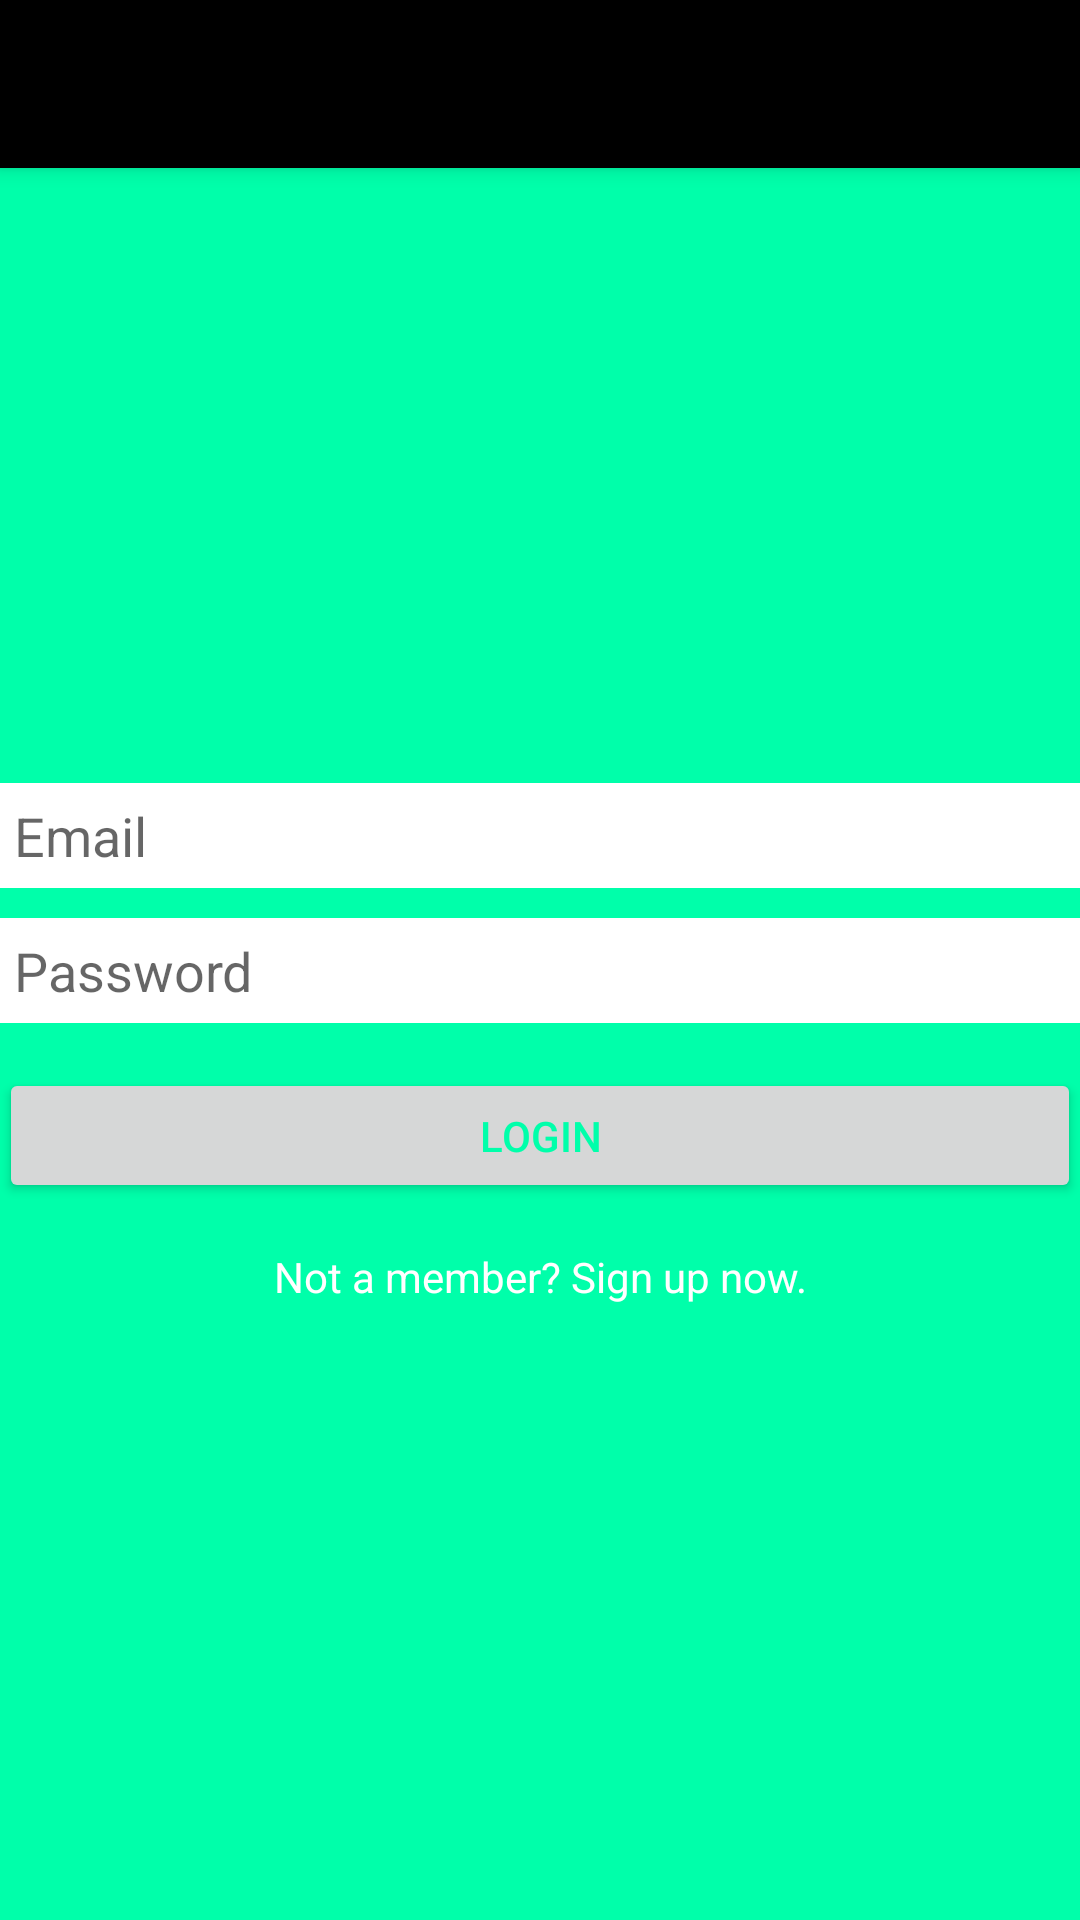

Write the Android layout XML for this screen, with the resource values it uses.
<!-- AndroidManifest.xml: application theme AppTheme -->
<!-- res/layout/activity_login.xml -->
<?xml version="1.0" encoding="utf-8"?>
<android.support.design.widget.CoordinatorLayout xmlns:android="http://schemas.android.com/apk/res/android"
    xmlns:app="http://schemas.android.com/apk/res-auto"
    xmlns:tools="http://schemas.android.com/tools"
    android:layout_width="match_parent"
    android:layout_height="match_parent"
    android:fitsSystemWindows="true"
    tools:context="com.android.vicky.loginscreen.Login">

    <android.support.design.widget.AppBarLayout
        android:layout_width="match_parent"
        android:layout_height="wrap_content"
        android:theme="@style/AppTheme.AppBarOverlay">

        <android.support.v7.widget.Toolbar
            android:id="@+id/toolbar"
            android:layout_width="match_parent"
            android:layout_height="?attr/actionBarSize"
            android:background="@color/black"
            app:popupTheme="@style/AppTheme.PopupOverlay" />

    </android.support.design.widget.AppBarLayout>

    <include layout="@layout/content_login" />

    

</android.support.design.widget.CoordinatorLayout>
<!-- res/layout/content_login.xml (included above) -->
<?xml version="1.0" encoding="utf-8"?>
<RelativeLayout xmlns:android="http://schemas.android.com/apk/res/android"
    xmlns:app="http://schemas.android.com/apk/res-auto"
    xmlns:tools="http://schemas.android.com/tools"
    android:layout_width="match_parent"
    android:layout_height="match_parent"
    android:paddingBottom="@dimen/activity_vertical_margin"
    android:paddingLeft="@dimen/activity_horizontal_margin"
    android:paddingRight="@dimen/activity_horizontal_margin"
    android:paddingTop="@dimen/activity_vertical_margin"
    app:layout_behavior="@string/appbar_scrolling_view_behavior"
    tools:context="com.android.vicky.loginscreen.Login"
    tools:showIn="@layout/activity_login"
    android:background="@color/bgColorLightGreen"
    android:gravity="center">

    <EditText
        android:layout_width="match_parent"
        android:layout_height="35dp"
        android:inputType="textEmailAddress"
        android:background="@color/white"
        android:paddingLeft="5dp"
        android:hint="@string/email_caption"
        android:textColor="@color/grey"
        android:id="@+id/email"/>
    <EditText
        android:layout_width="match_parent"
        android:layout_height="35dp"
        android:inputType="textPassword"
        android:background="@color/white"
        android:hint="@string/password_caption"
        android:layout_marginTop="10dp"
        android:paddingLeft="5dp"
        android:textColor="@color/grey"
        android:layout_below="@+id/email"
        android:id="@+id/password"/>
    <Button
        android:layout_width="match_parent"
        android:layout_height="45dp"
        android:text="@string/login_caption"
        android:layout_marginTop="15dp"
        android:layout_below="@+id/password"
        android:textColor="@color/bgColorLightGreen"
        android:id="@+id/login"/>
    <TextView
        android:layout_width="match_parent"
        android:layout_height="wrap_content"
        android:text="@string/signup_caption"
        android:layout_below="@+id/login"
        android:textColor="@color/white"
        android:layout_marginTop="15dp"
        android:id="@+id/signup"
        android:gravity="center"/>
</RelativeLayout>
<!-- resources referenced by this layout -->
<resources>
  <color name="bgColorLightGreen">#00FFAA</color>
  <color name="black">#000</color>
  <color name="grey">#808080</color>
  <color name="white">#fff</color>
  <string name="email_caption">Email</string>
  <string name="login_caption">Login</string>
  <string name="password_caption">Password</string>
  <string name="signup_caption">Not a member? Sign up now.</string>
  <style name="AppTheme.AppBarOverlay" parent="ThemeOverlay.AppCompat.Dark.ActionBar" />
  <style name="AppTheme.PopupOverlay" parent="ThemeOverlay.AppCompat.Light" />
  <style name="AppTheme" parent="Theme.AppCompat.Light.DarkActionBar">
          
          <item name="colorPrimary">@color/colorPrimary</item>
          <item name="colorPrimaryDark">@color/colorPrimaryDark</item>
          <item name="colorAccent">@color/colorAccent</item>
      </style>
  <color name="colorPrimary">#3F51B5</color>
  <color name="colorPrimaryDark">#303F9F</color>
  <color name="colorAccent">#FF4081</color>
</resources>
